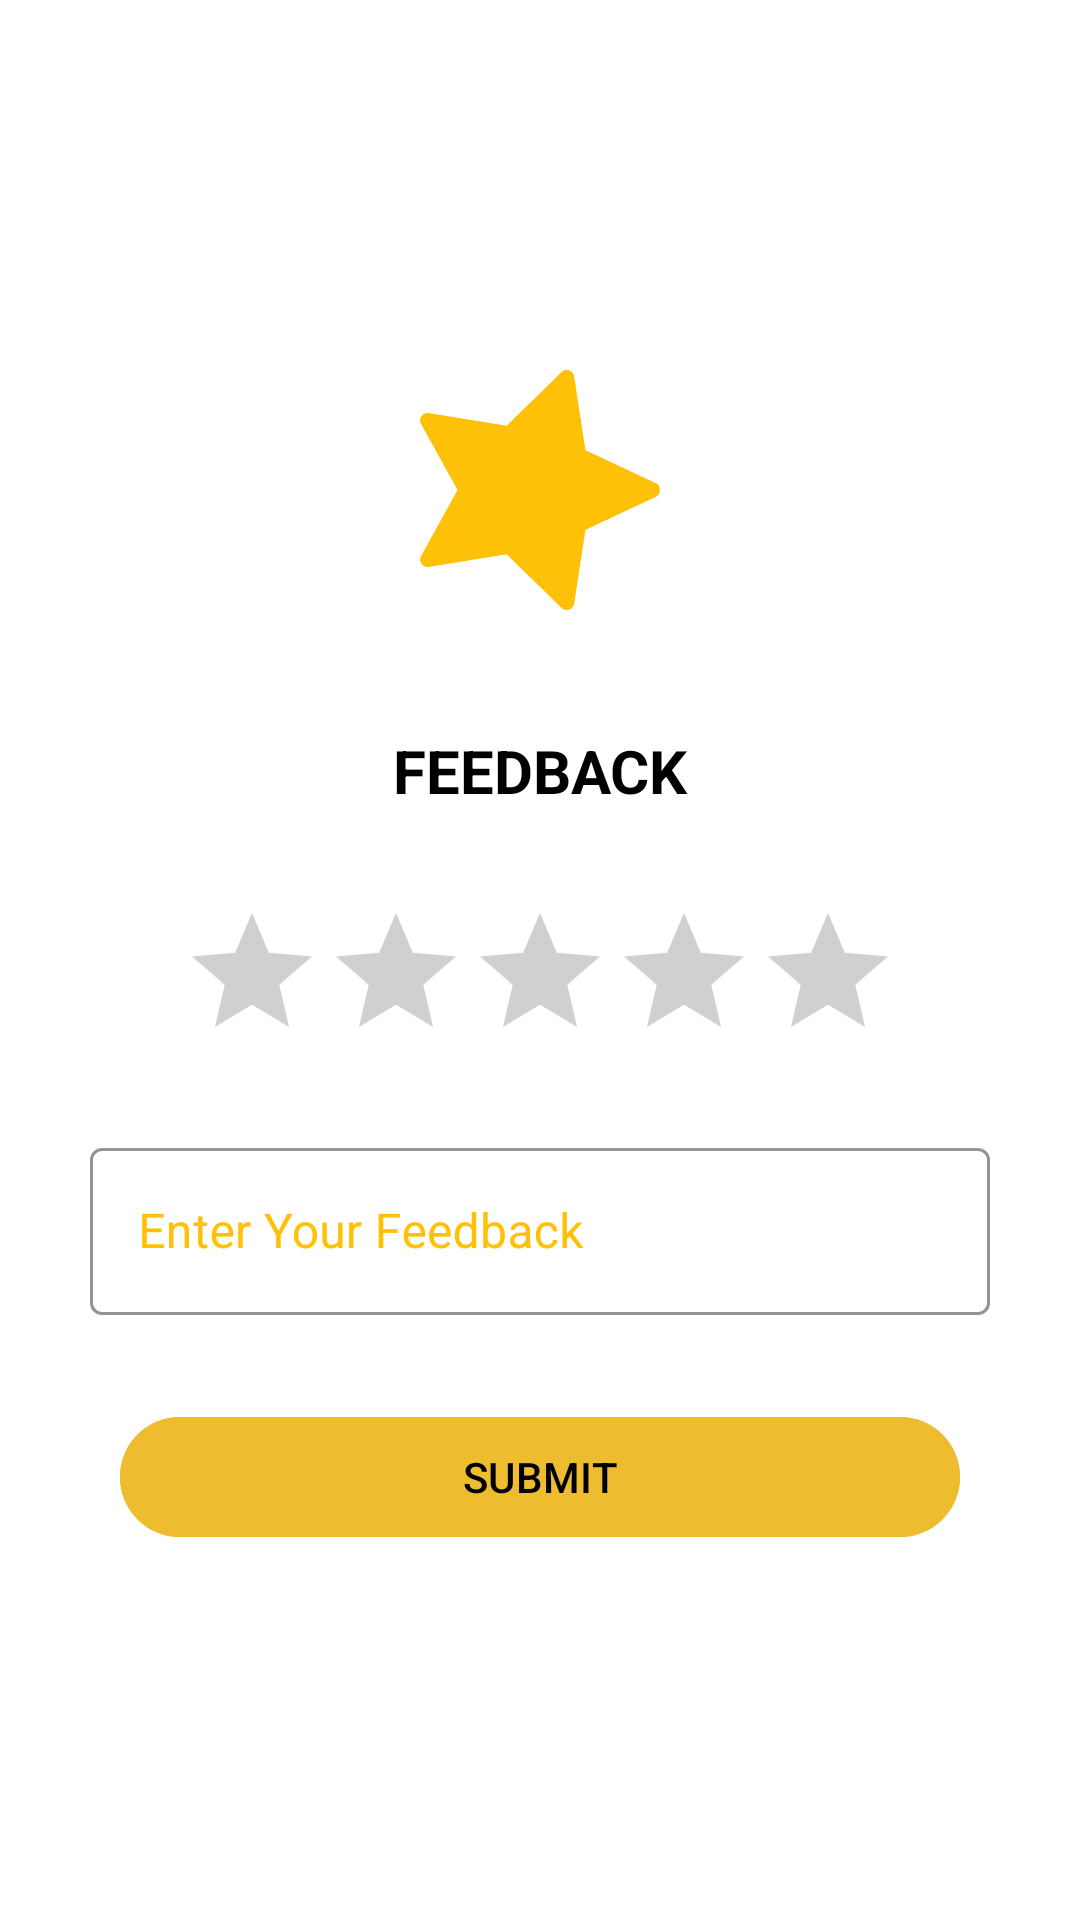

Write the Android layout XML for this screen, with the resource values it uses.
<!-- AndroidManifest.xml: application theme Theme.ONROADFUELANDSERVICINGDEMAND -->
<!-- res/layout/cardfeedback.xml -->
<?xml version="1.0" encoding="utf-8"?>
<androidx.cardview.widget.CardView xmlns:android="http://schemas.android.com/apk/res/android"
    android:layout_width="match_parent"
    android:layout_height="match_parent"
    app:cardCornerRadius="25dp"
    app:cardElevation="5dp"
    android:outlineProvider="none"
    xmlns:app="http://schemas.android.com/apk/res-auto">


    <LinearLayout
        android:layout_width="match_parent"
        android:layout_height="match_parent"
        android:gravity="center"
        android:layout_margin="10dp"
        android:padding="10dp"
        android:orientation="vertical">
        <ImageView
            android:layout_width="100dp"
            android:layout_height="100dp"
            android:layout_margin="10dp"
            android:padding="10dp"
            android:src="@drawable/star"/>


        <TextView
            android:layout_width="match_parent"
            android:layout_height="wrap_content"
            android:text="Feedback"
            android:layout_margin="10dp"
            android:padding="10dp"
            android:textColor="@color/black"
            android:textAllCaps="true"
            android:textSize="20sp"
            android:textStyle="bold"
            android:gravity="center"/>


        <RatingBar
            android:id="@+id/rating"
            android:layout_width="wrap_content"
            android:layout_height="wrap_content"
            android:numStars="5"
            android:layout_margin="10dp"
            android:stepSize="0.1"
            android:rating="0.0"/>


        <com.google.android.material.textfield.TextInputLayout
            style="@style/Widget.MaterialComponents.TextInputLayout.OutlinedBox"
            android:layout_width="match_parent"
            android:layout_height="wrap_content"
            android:layout_margin="10dp"
            android:textColorHint="@color/purple_200"
            app:boxStrokeColor="@color/purple_200"
            app:counterOverflowTextColor="@color/black"
            app:hintTextColor="@color/purple_200"
            android:hint="Enter Your Feedback"
            >

            <com.google.android.material.textfield.TextInputEditText
                android:id="@+id/etfeedback"
                android:layout_width="match_parent"
                android:layout_height="wrap_content"
                android:background="@null"
                />

        </com.google.android.material.textfield.TextInputLayout>


        <com.google.android.material.button.MaterialButton
            android:id="@+id/btnsubmit"
            android:layout_width="match_parent"
            android:layout_height="wrap_content"
            android:layout_margin="20dp"
            android:backgroundTint="@color/purple_500"
            android:text="Submit"
            android:textColor="@color/black"
            android:textAllCaps="true"/>
    </LinearLayout>

</androidx.cardview.widget.CardView>
<!-- resources referenced by this layout -->
<resources>
  <color name="black">#FF000000</color>
  <color name="purple_200">#FFC107</color>
  <color name="purple_500">#EDBD2F</color>
  <!-- drawable star: png bitmap (drawable, 14552 bytes) -->
  <style name="Theme.ONROADFUELANDSERVICINGDEMAND" parent="Base.Theme.ONROADFUELANDSERVICINGDEMAND">
          <item name="colorPrimary">@color/purple_500</item>
          <item name="colorPrimaryVariant">@color/purple_700</item>
          <item name="colorOnPrimary">@color/white</item>
          <item name="colorSecondary">@color/teal_200</item>
          <item name="colorSecondaryVariant">@color/teal_700</item>
          <item name="colorOnSecondary">@color/black</item>
          <item name="android:statusBarColor">@color/purple_500</item>
          <item name="android:navigationBarColor">@color/purple_500</item>
          <item name="android:windowBackground">@color/white</item>
      </style>
  <style name="Base.Theme.ONROADFUELANDSERVICINGDEMAND" parent="Theme.Material3.DayNight.NoActionBar">
          
          
      </style>
  <color name="purple_700">#C8AD5B</color>
  <color name="white">#FFFFFFFF</color>
  <color name="teal_200">#DDCC98</color>
  <color name="teal_700">#EAE2CC</color>
</resources>
